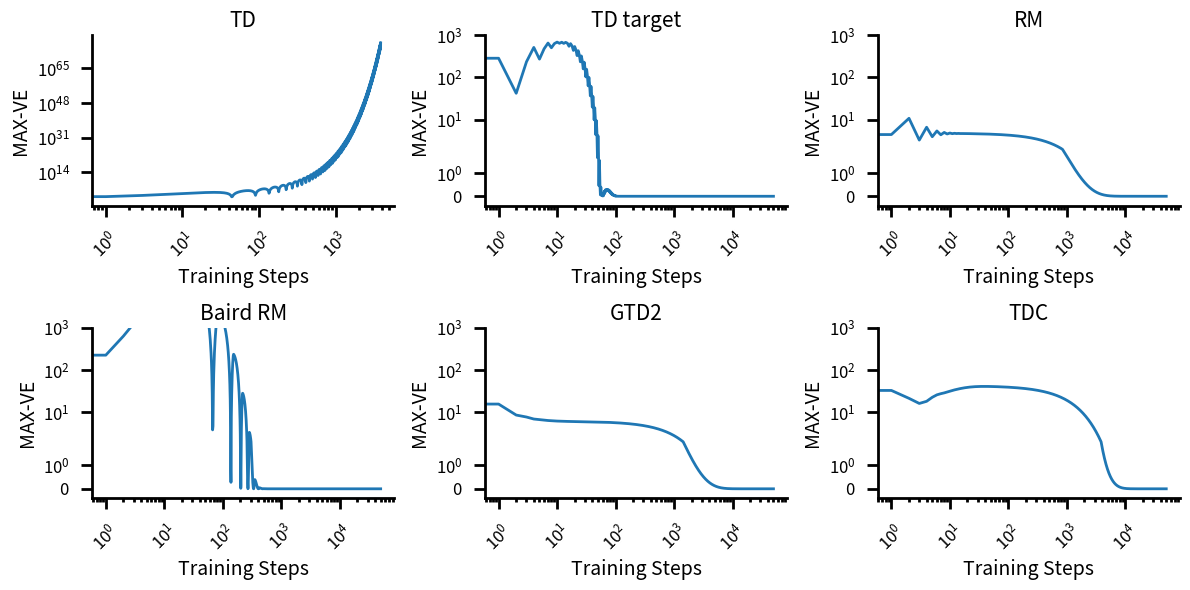

Reproduce this figure in Python.
import numpy as np
import matplotlib.pyplot as plt

def setsizes():
    plt.rcParams['axes.linewidth'] = 1.0
    plt.rcParams['lines.markeredgewidth'] = 1.0
    plt.rcParams['lines.markersize'] = 3

    plt.rcParams['xtick.labelsize'] = 12.0
    plt.rcParams['ytick.labelsize'] = 12.0
    plt.rcParams['xtick.direction'] = "out"
    plt.rcParams['ytick.direction'] = "in"
    plt.rcParams['lines.linewidth'] = 2.0
    plt.rcParams['ytick.minor.pad'] = 50.0

def setaxes():
    plt.gcf().subplots_adjust(bottom=0.2)
    plt.gcf().subplots_adjust(left=0.2)
    ax = plt.gca()
    ax.spines['right'].set_color('none')
    ax.spines['top'].set_color('none')
    # ax.spines['left'].set_color('none')
    ax.xaxis.set_ticks_position('bottom')
    ax.yaxis.set_ticks_position('left')
    ax.tick_params(axis='both', direction='out', which='minor', width=2, length=3,
                   labelsize=12, pad=8)
    ax.tick_params(axis='both', direction='out', which='major', width=2, length=8,
                   labelsize=12, pad=8)
    ax.spines['left'].set_linewidth(2)
    ax.spines['bottom'].set_linewidth(2)
    ax.spines['right'].set_linewidth(2)
    ax.spines['top'].set_linewidth(2)
    # for tick in ax.xaxis.get_major_ticks():
    #     tick.label.set_fontsize(getxticklabelsize())
    # for tick in ax.yaxis.get_major_ticks():
    #     tick.label.set_fontsize(getxticklabelsize())

#BAIRD COUNTEREXAMPLE DATA

M = np.array([[1,2,0,0,0,0,0,0],[1,0,2,0,0,0,0,0],[1,0,0,2,0,0,0,0],[1,0,0,0,2,0,0,0],
              [1,0,0,0,0,2,0,0],[1,0,0,0,0,0,2,0],[2,0,0,0,0,0,0,1]])
N = np.array([[2,0,0,0,0,0,0,1],[2,0,0,0,0,0,0,1],[2,0,0,0,0,0,0,1],[2,0,0,0,0,0,0,1],
              [2,0,0,0,0,0,0,1],[2,0,0,0,0,0,0,1],[2,0,0,0,0,0,0,1]])
D_k = 1/7 * np.eye(7)
gamma = 0.95

def TD(eta=0.5,alpha=0.8):
    steps = 0
    parameters = []
    values = []
    theta = np.array([1, 1, 1, 1, 1, 1, 1, 10]).astype(np.float32)
    theta_targ = np.array([1, 1, 1, 1, 1, 1, 1, 10]).astype(np.float32)
    parameters.append(theta[0])
    # values.append((part_M @ theta).T @ D_k @ (part_M @ theta))
    values.append((M @ theta).T @ D_k @ (M @ theta))
    # N = 0.5*P @ M
    # N = N[:-1,:]
    while steps<50000:
        steps+=1
        # theta -= eta * np.transpose(M)@ D_k@(M-gamma * N) @ theta
        # theta -= eta * np.transpose(part_M) @ D_k @ part_M @ theta - eta * np.transpose(part_M) @ D_k @ (gamma * N) @ theta_targ
        theta -= eta * np.transpose(M) @ D_k @ M @ theta - eta * np.transpose(M) @ D_k @ ( gamma * N) @ theta_targ
        theta_targ = (1-alpha)*theta_targ+alpha*theta
        parameters.append(theta[0])
        # values.append((part_M@theta).T@D_k@(part_M@theta))
        values.append((M @ theta).T @ D_k @ (M @ theta))
    # plt.plot(range(len(parameters)),parameters)
    # plt.plot(range(len(values)), values)
    # plt.show()
    return parameters, values

def TD_target(eta=0.5,checkpoint=10):
    steps = 0
    parameters = []
    values= []
    theta = np.array([1, 1, 1, 1, 1, 1, 1, 10]).astype(np.float32)
    theta_target =np.copy(theta)
    alpha=1
    parameters.append(theta[0])
    values.append((M@theta).T@D_k@(M@theta))
    while steps<50000:
        if steps%checkpoint==0:
            theta_target = (1-alpha)*theta_target + alpha*np.copy(theta)
        steps+=1
        theta -= eta * np.transpose(M)@ D_k@M @ theta - eta *np.transpose(M)@ D_k@ (gamma*N) @ theta_target
        parameters.append(theta[0])
        values.append((M@theta).T@D_k@(M@theta))
    # plt.plot(range(len(parameters)),parameters)
    # plt.plot(range(len(values)), values)
    # plt.show()
    return parameters, values

def RM(eta=0.5):
    steps = 0
    parameters = []
    values = []
    theta = np.array([1, 1, 1, 1, 1, 1, 1, 10]).astype(np.float32)
    parameters.append(theta[0])
    values.append((M@theta).T@D_k@(M@theta))
    while steps<50000:
        steps+=1
        theta -= eta * np.transpose(M-gamma * N)@ D_k@(M-gamma * N) @ theta
        parameters.append(theta[0])
        values.append((M@theta).T@D_k@(M@theta))
    # plt.plot(range(len(parameters)),parameters)
    # plt.plot(range(len(values)), values)
    # plt.show()
    return parameters, values

def GTD(eta=0.5,alpha=0.5):
    steps = 0
    parameters = []
    values = []
    theta = np.array([1, 1, 1, 1, 1, 1, 1, 10]).astype(np.float32)
    w = np.array([1, 1, 1, 1, 1, 1, 1, 10]).astype(np.float32)
    parameters.append(theta[0])
    values.append((M@theta).T@D_k@(M@theta))
    while steps<50000:
        steps+=1
        theta += eta *(M-gamma * N).T@ D_k@M @w
        # theta -= eta * M.T@ D_k @(M - gamma * N)@ theta + eta* gamma *N.T@D_k@M@w
        w -= alpha * M.T @ D_k @ (M @ theta - gamma * N @ theta + M @ w)
        parameters.append(theta[0])
        values.append((M@theta).T@D_k@(M@theta))
    # plt.plot(range(len(parameters)),parameters)
    # plt.plot(range(len(values)), values)
    # plt.show()
    return parameters, values

def TDC(eta=0.5,alpha=0.5):
    steps = 0
    parameters = []
    values = []
    theta = np.array([1, 1, 1, 1, 1, 1, 1, 10]).astype(np.float32)
    w = np.array([1, 1, 1, 1, 1, 1, 1, 10]).astype(np.float32)
    parameters.append(theta[0])
    values.append((M@theta).T@D_k@(M@theta))
    while steps<50000:
        steps+=1
        # theta += eta *(M-gamma * N).T@ D_k@M @w
        theta -= eta * M.T@ D_k @(M - gamma * N)@ theta + eta* gamma *N.T@D_k@M@w
        w -= alpha * M.T @ D_k @ (M @ theta - gamma * N @ theta + M @ w)
        parameters.append(theta[0])
        values.append((M@theta).T@D_k@(M@theta))
    # plt.plot(range(len(parameters)),parameters)
    # plt.plot(range(len(values)), values)
    # plt.show()
    return parameters, values

def Baird_RM(eta=0.5):
    steps = 0
    parameters = []
    values = []
    theta = np.array([1, 1, 1, 1, 1, 1, 1, 10]).astype(np.float32)
    parameters.append(theta[0])
    values.append((M@theta).T@D_k@(M@theta))
    while steps<50000:
        steps+=1
        RM_delta =  eta * np.transpose(M-gamma * N)@ D_k@(M-gamma * N) @ theta
        TD_delta = eta * np.transpose(M) @ D_k @ (M - gamma * N) @ theta
        if np.dot(RM_delta,TD_delta)-np.dot(RM_delta,RM_delta)==0:
            phi=0
        else:
            phi = np.clip(np.dot(RM_delta,TD_delta)/ (np.dot(RM_delta,TD_delta)-np.dot(RM_delta,RM_delta)),0,1)
        theta -= (1-phi)*TD_delta+phi*RM_delta
        parameters.append(theta[0])
        values.append((M@theta).T@D_k@(M@theta))
    # plt.plot(range(len(parameters)),parameters)
    # plt.plot(range(len(values)), values)
    # plt.show()
    return parameters, values

def RM_target(eta=0.1):
    steps = 0
    parameters = []
    values = []
    theta = np.array([1, 1, 1, 1, 1, 1, 1, 10]).astype(np.float32)
    parameters.append(theta[0])
    values.append(np.max(np.abs(M@theta)))
    theta_target = theta
    checkpoint = 3
    alpha = 1
    while steps<50000:
        if steps % checkpoint == 0:
            theta_target = (1 - alpha) * theta_target + alpha * theta
        steps += 1
        theta -= eta * np.transpose(M - gamma * N) @ D_k @ (M - gamma * N) @ theta
        parameters.append(theta[0])
        values.append(np.max(np.abs(M@theta)))
    # plt.plot(range(len(parameters)),parameters)
    # plt.plot(range(len(values)), values)
    # plt.show()
    return parameters, values

def tune_hyper_param():
    for eta in [0.01]:
        for alpha in [0.3]:
            parameters, values = TD(eta=eta,alpha=alpha)
            plt.plot(range(len(values)), values, label=str(eta)+'-'+str(alpha))
            parameters, values = TD_target(eta=0.01)
            plt.plot(range(len(values)), values, label=str(eta) + 'target' + str(alpha))
    plt.ylabel("Value Function V(7)")
    plt.xlabel("Training Steps")
    plt.xticks(rotation=45)
    plt.legend()
    plt.show()

# tune_hyper_param()

plt.figure(figsize=(12,6))
setsizes()
plt.subplot(231)
parameters, values = TD()
# plt.plot(range(len(parameters)),parameters)
plt.plot(range(len(values)), values,label='TD')
plt.yscale('log')
plt.ylabel("MAX-VE", fontsize=14)
plt.xlabel("Training Steps", fontsize=14)
plt.xscale('log')
setaxes()
plt.xticks(rotation=45)
plt.title('TD', fontsize=15)

plt.subplot(232)
parameters, values = TD_target(eta=0.999,checkpoint=3)
# plt.plot(range(len(parameters)),parameters)
plt.plot(range(len(values)), values,label='TD target')
plt.yscale('symlog')
plt.ylim((-0.4,1000))
plt.ylabel("MAX-VE", fontsize=14)
plt.xlabel("Training Steps", fontsize=14)
plt.xscale('log')
setaxes()
plt.xticks(rotation=45)
plt.title('TD target', fontsize=15)

plt.subplot(233)
parameters, values = RM(eta=0.8)
# plt.plot(range(len(parameters)),parameters)
plt.plot(range(len(values)), values,label='RM')
plt.yscale('symlog')
plt.ylim((-0.4,1000))
plt.ylabel("MAX-VE", fontsize=14)
plt.xlabel("Training Steps", fontsize=14)
plt.xscale('log')
setaxes()
plt.xticks(rotation=45)
plt.title('RM', fontsize=15)

plt.subplot(234)
parameters, values = Baird_RM(eta=0.95)
# plt.plot(range(len(parameters)),parameters)
plt.plot(range(len(values)), values,label='RM')
plt.yscale('symlog')
plt.ylim((-0.4,1000))
plt.ylabel("MAX-VE", fontsize=14)
plt.xlabel("Training Steps", fontsize=14)
plt.xscale('log')
setaxes()
plt.xticks(rotation=45)
plt.title('Baird RM', fontsize=15)

plt.subplot(235)
parameters, values = GTD(eta=0.6,alpha=0.6)
# plt.plot(range(len(parameters)),parameters)
plt.plot(range(len(values)), values,label='GTD')
plt.yscale('symlog')
plt.ylim((-0.4,1000))
plt.ylabel("MAX-VE", fontsize=14)
plt.xlabel("Training Steps", fontsize=14)
plt.xscale('log')
setaxes()
plt.xticks(rotation=45)
plt.title('GTD2', fontsize=15)

plt.subplot(236)
parameters, values = TDC(eta=0.6,alpha=0.4)
plt.yscale('symlog')
plt.ylim((-0.4,1000))
# plt.plot(range(len(parameters)),parameters)
plt.plot(range(len(values)), values,label='TDC')
plt.ylabel("MAX-VE", fontsize=14)
plt.xlabel("Training Steps", fontsize=14)
plt.xscale('log')
setaxes()
plt.xticks(rotation=45)
plt.title('TDC', fontsize=15)

plt.tight_layout()
plt.show()
